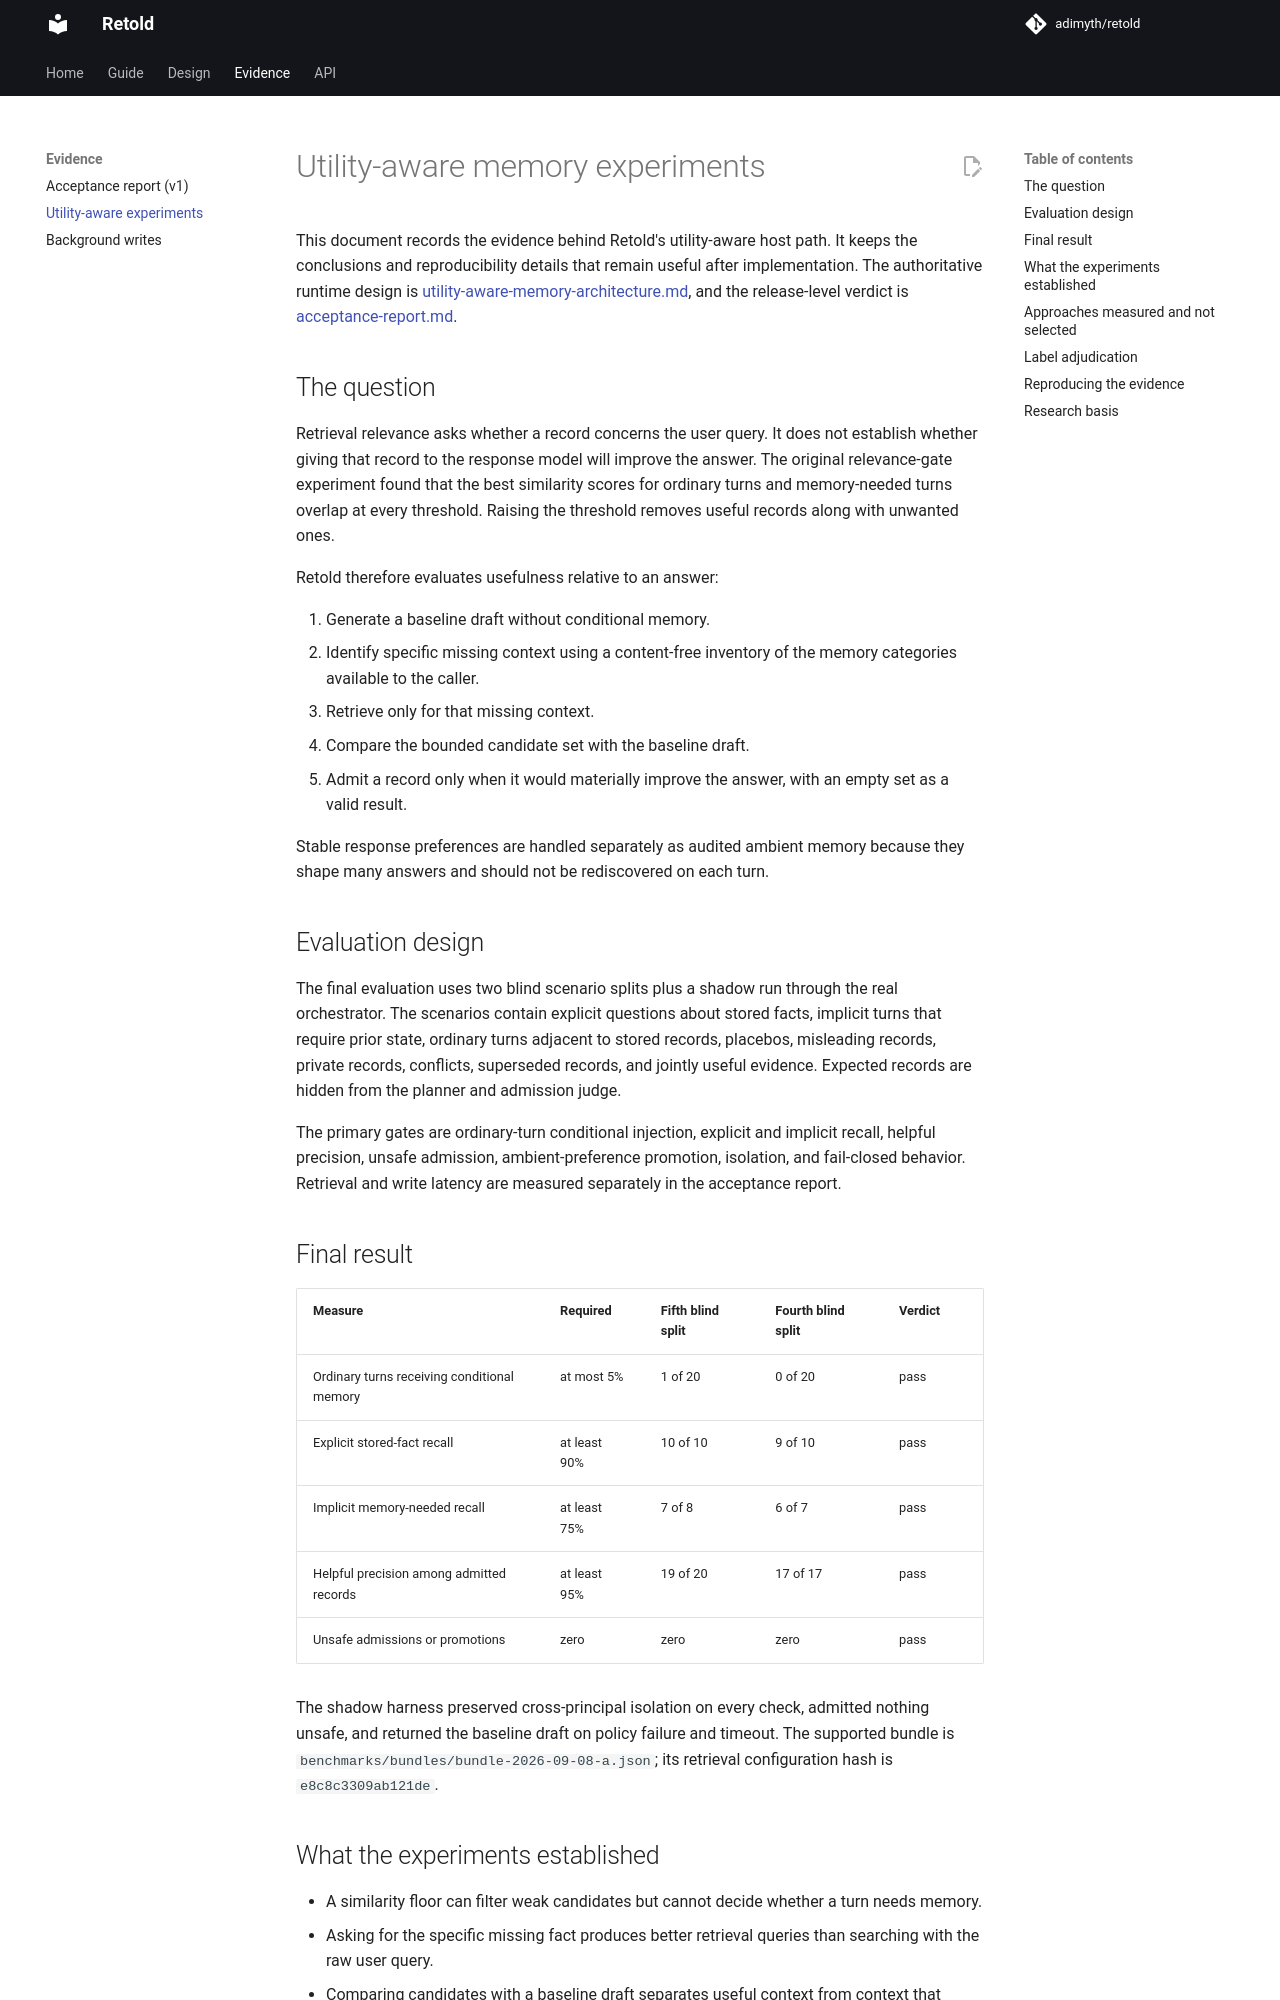

repository: adimyth/memory-weave · page: usefulness-gate/index.html · generator: mkdocs

# Utility-aware memory experiments

This document records the evidence behind Retold's utility-aware host path. It keeps the conclusions and reproducibility details that remain useful after implementation. The authoritative runtime design is [utility-aware-memory-architecture.md](utility-aware-memory-architecture.md), and the release-level verdict is [acceptance-report.md](acceptance-report.md).

## The question

Retrieval relevance asks whether a record concerns the user query. It does not establish whether giving that record to the response model will improve the answer. The original relevance-gate experiment found that the best similarity scores for ordinary turns and memory-needed turns overlap at every threshold. Raising the threshold removes useful records along with unwanted ones.

Retold therefore evaluates usefulness relative to an answer:

1. Generate a baseline draft without conditional memory.
2. Identify specific missing context using a content-free inventory of the memory categories available to the caller.
3. Retrieve only for that missing context.
4. Compare the bounded candidate set with the baseline draft.
5. Admit a record only when it would materially improve the answer, with an empty set as a valid result.

Stable response preferences are handled separately as audited ambient memory because they shape many answers and should not be rediscovered on each turn.

## Evaluation design

The final evaluation uses two blind scenario splits plus a shadow run through the real orchestrator. The scenarios contain explicit questions about stored facts, implicit turns that require prior state, ordinary turns adjacent to stored records, placebos, misleading records, private records, conflicts, superseded records, and jointly useful evidence. Expected records are hidden from the planner and admission judge.

The primary gates are ordinary-turn conditional injection, explicit and implicit recall, helpful precision, unsafe admission, ambient-preference promotion, isolation, and fail-closed behavior. Retrieval and write latency are measured separately in the acceptance report.

## Final result

| Measure | Required | Fifth blind split | Fourth blind split | Verdict |
| --- | --- | --- | --- | --- |
| Ordinary turns receiving conditional memory | at most 5% | 1 of 20 | 0 of 20 | pass |
| Explicit stored-fact recall | at least 90% | 10 of 10 | 9 of 10 | pass |
| Implicit memory-needed recall | at least 75% | 7 of 8 | 6 of 7 | pass |
| Helpful precision among admitted records | at least 95% | 19 of 20 | 17 of 17 | pass |
| Unsafe admissions or promotions | zero | zero | zero | pass |

The shadow harness preserved cross-principal isolation on every check, admitted nothing unsafe, and returned the baseline draft on policy failure and timeout. The supported bundle is `benchmarks/bundles/bundle-2026-09-08-a.json`; its retrieval configuration hash is `e8c8c3309ab121de`.
